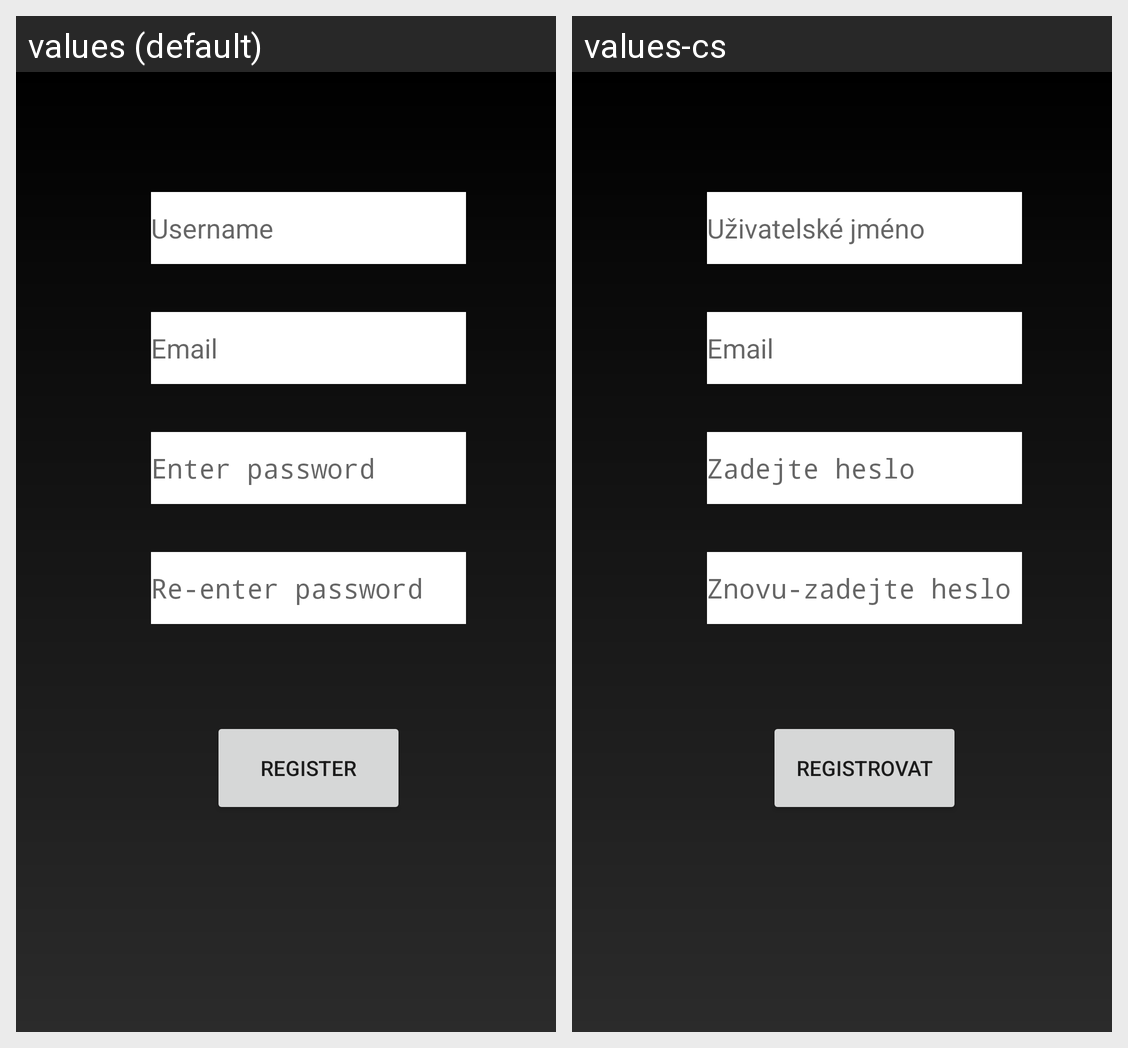

For this localized Android screen grid, give each drawn string resource with its value in every locale shown.
Android screen res/layout/register_layout.xml rendered under 2 locales, left to right: values (default), values-cs. Device: Nexus 5 (rendered at 1080×1920; each locale shown at half size, 540×960, under a caption strip naming it); theme Theme.Zapasovnik.
Strings drawn on this screen, with the default value and each locale's value (text and hints the layout hard-codes, and strings that could not be matched under every locale, appear in the picture but are not listed):

username
  values: Username
  values-cs: Uživatelské jméno

email
  values: Email
  values-cs: Email  [not translated; the default value is used]

enter_password
  values: Enter password
  values-cs: Zadejte heslo

reenter_password
  values: Re-enter password
  values-cs: Znovu-zadejte heslo

register
  values: Register
  values-cs: Registrovat
